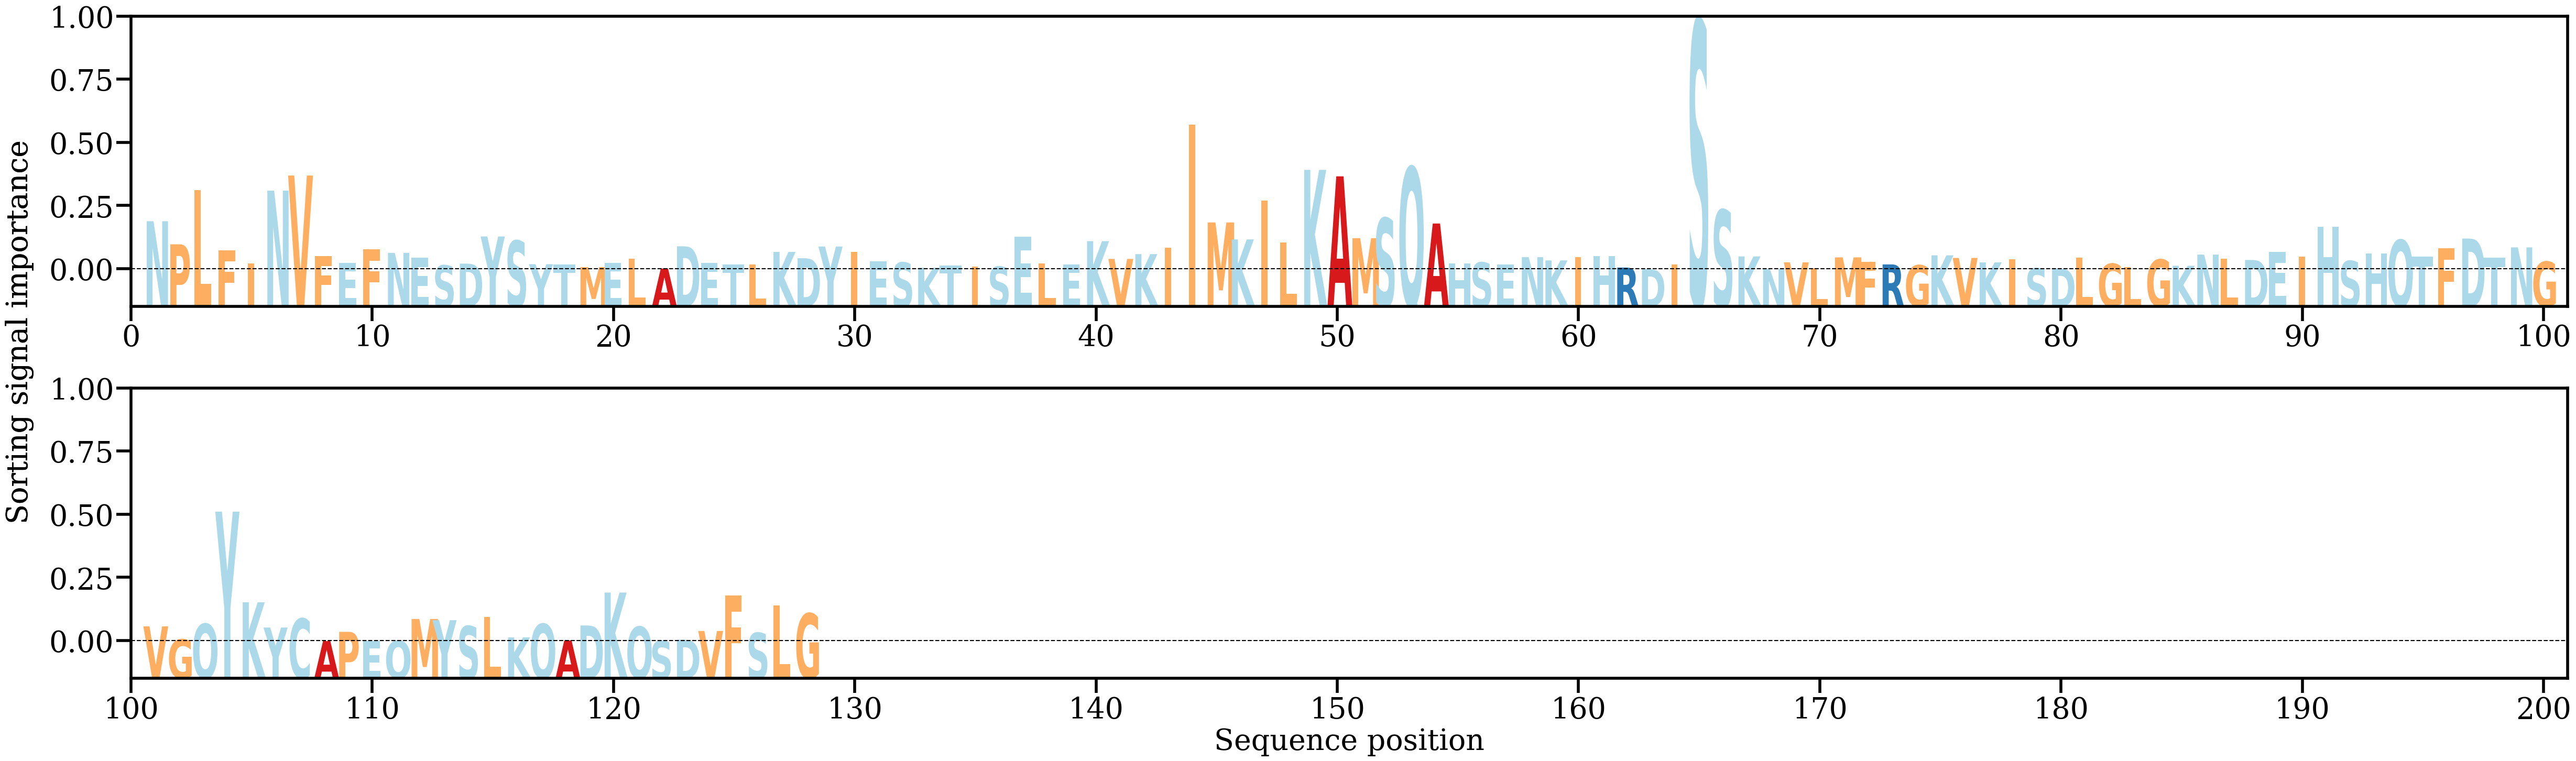

The data file committed next to this chart (first rows):
AA, Alpha
N, [0.01678585]
P, [0.00877454]
L, [0.02749485]
F, [0.0066739]
I, [0.00220647]
N, [0.02739344]
V, [0.03262534]
F, [0.00473471]
E, [0.00239194]
F, [0.00697921]
N, [0.00582151]
E, [0.00418145]
S, [0.00147131]
D, [0.00208995]
Y, [0.01150579]
S, [0.01002312]
Y, [0.00188703]
T, [0.00173231]
M, [0.00088016]
E, [0.002333]
L, [0.00380003]
A, [0.00038998]
D, [0.00808985]
E, [0.00225716]
T, [0.0016998]
L, [0.00187265]
K, [0.0061381]
D, [0.00395589]
Y, [0.00801725]
I, [0.00621721]
E, [0.00295104]
S, [0.00246984]
K, [0.00065222]
T, [0.001429]
I, [0.0009779]
S, [0.0010217]
E, [0.01135078]
L, [0.00216117]
E, [0.00178229]
K, [0.00988316]
V, [0.00371937]
K, [0.00538316]
I, [0.00762003]
I, [0.05024152]
M, [0.01636584]
K, [0.01047971]
I, [0.02385054]
L, [0.00947976]
K, [0.03459122]
A, [0.03234691]
M, [0.01091045]
S, [0.0178545]
Q, [0.03549649]
A, [0.01599656]
H, [0.00208712]
S, [0.00248468]
E, [0.00172577]
N, [0.00434681]
K, [0.00319379]
I, [0.0043749]
... 68 more rows
